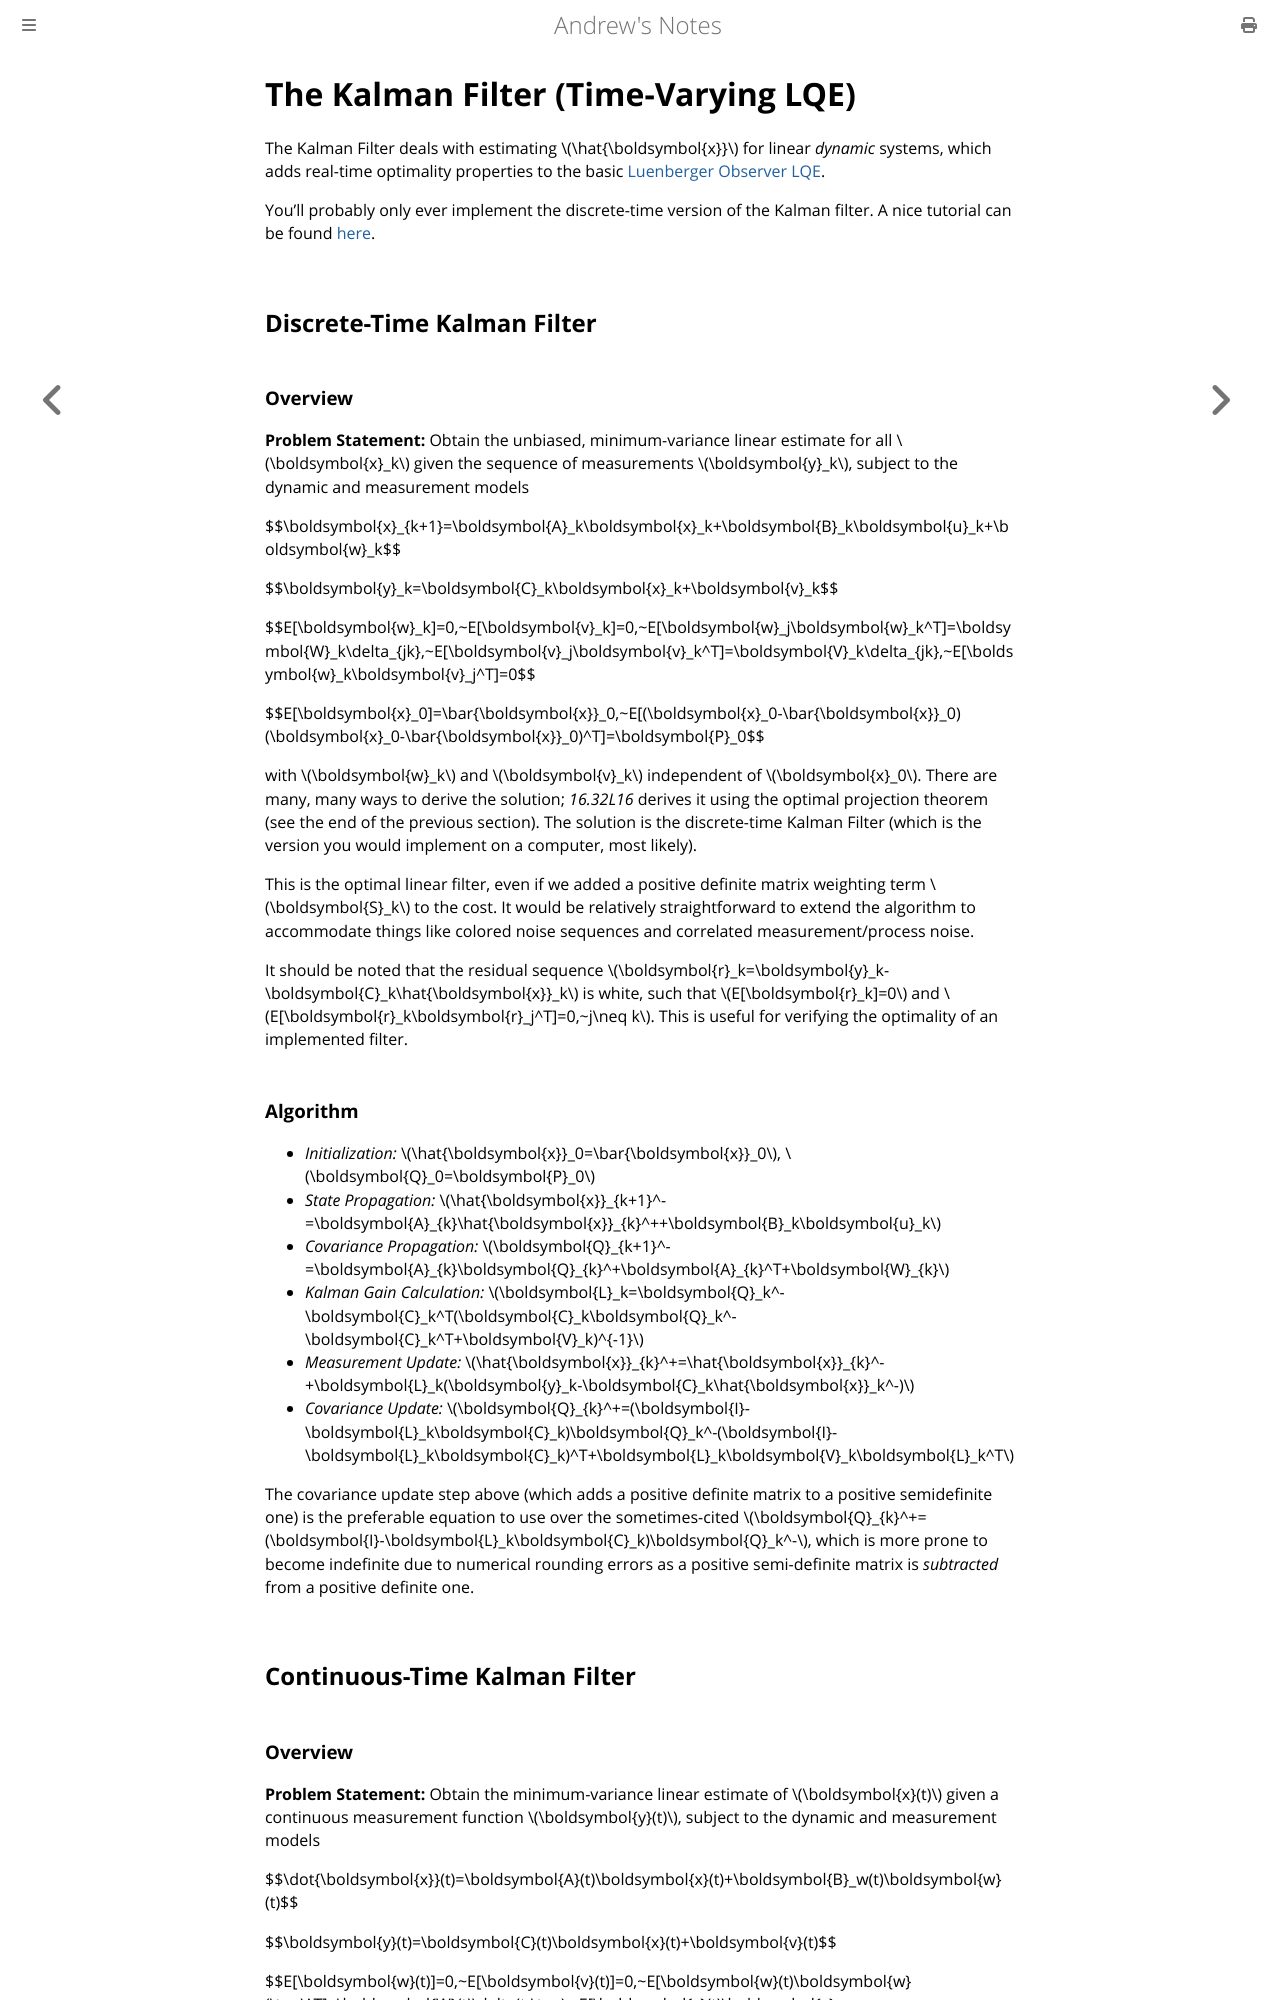

repository: goromal/notes · page: Autonomy/Estimation/Filter-Based_Estimation_Algorithms/The_Kalman_Filter_(Time-Varying_LQE).html · generator: mdbook

# The Kalman Filter (Time-Varying LQE)

The Kalman Filter deals with estimating \\(\hat{\boldsymbol{x}}\\) for linear *dynamic* systems, which adds real-time optimality properties to the basic [Luenberger Observer LQE](./The_Luenberger_Observer_(LQE).md).

You'll probably only ever implement the discrete-time version of the Kalman filter. A nice tutorial can be found [here](https://www.kalmanfilter.net/default.aspx).

## Discrete-Time Kalman Filter

### Overview

**Problem Statement:** Obtain the unbiased, minimum-variance linear estimate for all \\(\boldsymbol{x}_k\\) given the sequence of measurements \\(\boldsymbol{y}_k\\), subject to the dynamic and measurement models

$$\boldsymbol{x}_{k+1}=\boldsymbol{A}_k\boldsymbol{x}_k+\boldsymbol{B}_k\boldsymbol{u}_k+\boldsymbol{w}_k$$

$$\boldsymbol{y}_k=\boldsymbol{C}_k\boldsymbol{x}_k+\boldsymbol{v}_k$$

$$E[\boldsymbol{w}\_k]=0,~E[\boldsymbol{v}\_k]=0,~E[\boldsymbol{w}\_j\boldsymbol{w}\_k^T]=\boldsymbol{W}\_k\delta\_{jk},~E[\boldsymbol{v}\_j\boldsymbol{v}\_k^T]=\boldsymbol{V}\_k\delta\_{jk},~E[\boldsymbol{w}\_k\boldsymbol{v}\_j^T]=0$$

$$E[\boldsymbol{x}_0]=\bar{\boldsymbol{x}}_0,~E[(\boldsymbol{x}_0-\bar{\boldsymbol{x}}_0)(\boldsymbol{x}_0-\bar{\boldsymbol{x}}_0)^T]=\boldsymbol{P}_0$$

with \\(\boldsymbol{w}_k\\) and \\(\boldsymbol{v}_k\\) independent of \\(\boldsymbol{x}_0\\). There are many, many ways to derive the solution; *16.32L16* derives it using the optimal projection theorem (see the end of the previous section). The solution is the discrete-time Kalman Filter (which is the version you would implement on a computer, most likely).

This is the optimal linear filter, even if we added a positive definite matrix weighting term \\(\boldsymbol{S}_k\\) to the cost. It would be relatively straightforward to extend the algorithm to accommodate things like colored noise sequences and correlated measurement/process noise.

It should be noted that the residual sequence \\(\boldsymbol{r}_k=\boldsymbol{y}_k-\boldsymbol{C}_k\hat{\boldsymbol{x}}_k\\) is white, such that \\(E[\boldsymbol{r}_k]=0\\) and \\(E[\boldsymbol{r}_k\boldsymbol{r}_j^T]=0,~j\neq k\\). This is useful for verifying the optimality of an implemented filter.

### Algorithm

  - *Initialization:* \\(\hat{\boldsymbol{x}}_0=\bar{\boldsymbol{x}}_0\\), \\(\boldsymbol{Q}_0=\boldsymbol{P}_0\\)
  - *State Propagation:* \\(\hat{\boldsymbol{x}}\_{k+1}^-=\boldsymbol{A}\_{k}\hat{\boldsymbol{x}}\_{k}^++\boldsymbol{B}\_k\boldsymbol{u}\_k\\)
  - *Covariance Propagation:* \\(\boldsymbol{Q}\_{k+1}^-=\boldsymbol{A}\_{k}\boldsymbol{Q}\_{k}^+\boldsymbol{A}\_{k}^T+\boldsymbol{W}\_{k}\\)
  - *Kalman Gain Calculation:* \\(\boldsymbol{L}\_k=\boldsymbol{Q}\_k^-\boldsymbol{C}\_k^T(\boldsymbol{C}\_k\boldsymbol{Q}\_k^-\boldsymbol{C}\_k^T+\boldsymbol{V}\_k)^{-1}\\)
  - *Measurement Update:* \\(\hat{\boldsymbol{x}}\_{k}^+=\hat{\boldsymbol{x}}\_{k}^-+\boldsymbol{L}\_k(\boldsymbol{y}\_k-\boldsymbol{C}\_k\hat{\boldsymbol{x}}\_k^-)\\)
  - *Covariance Update:* \\(\boldsymbol{Q}\_{k}^+=(\boldsymbol{I}-\boldsymbol{L}\_k\boldsymbol{C}\_k)\boldsymbol{Q}\_k^-(\boldsymbol{I}-\boldsymbol{L}\_k\boldsymbol{C}\_k)^T+\boldsymbol{L}\_k\boldsymbol{V}\_k\boldsymbol{L}\_k^T\\)

The covariance update step above (which adds a positive definite matrix to a positive semidefinite one) is the preferable equation to use over the sometimes-cited \\(\boldsymbol{Q}_{k}^+=(\boldsymbol{I}-\boldsymbol{L}_k\boldsymbol{C}_k)\boldsymbol{Q}_k^-\\), which is more prone to become indefinite due to numerical rounding errors as a positive semi-definite matrix is *subtracted* from a positive definite one.

## Continuous-Time Kalman Filter
